The GitHub repository tmai110605/DurianLeafDisease contains a labelled image folder "Durian_Leaf_Diseases" with 5 categories: algal, allocaridara attack, blight, healthy, phomopsis. Examples follow, each with its label.

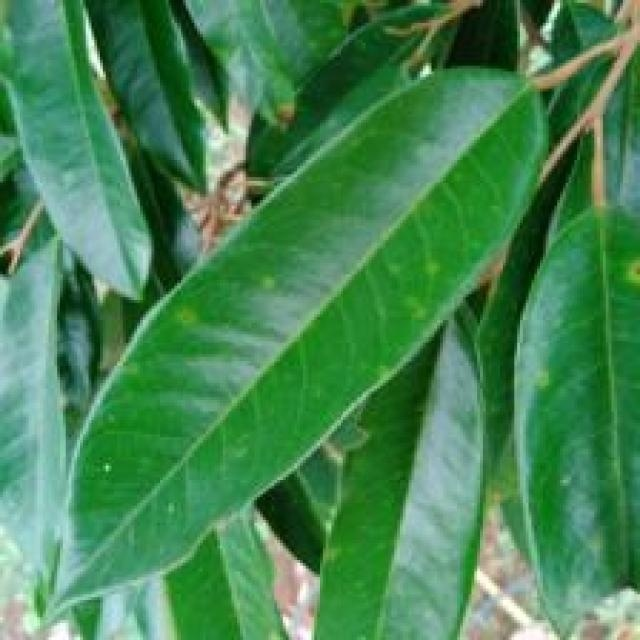
Label: phomopsis

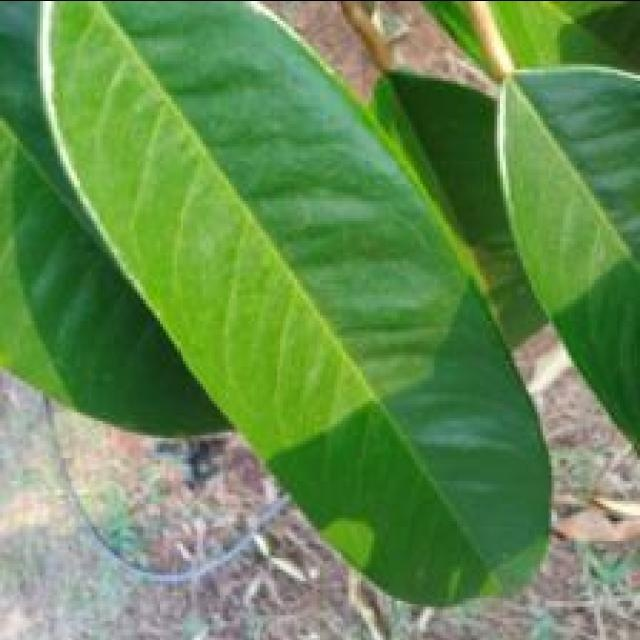
Label: healthy

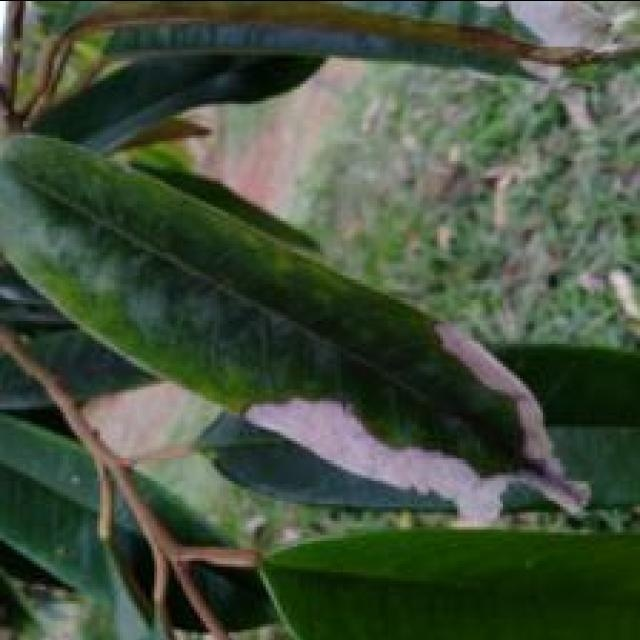
Label: blight

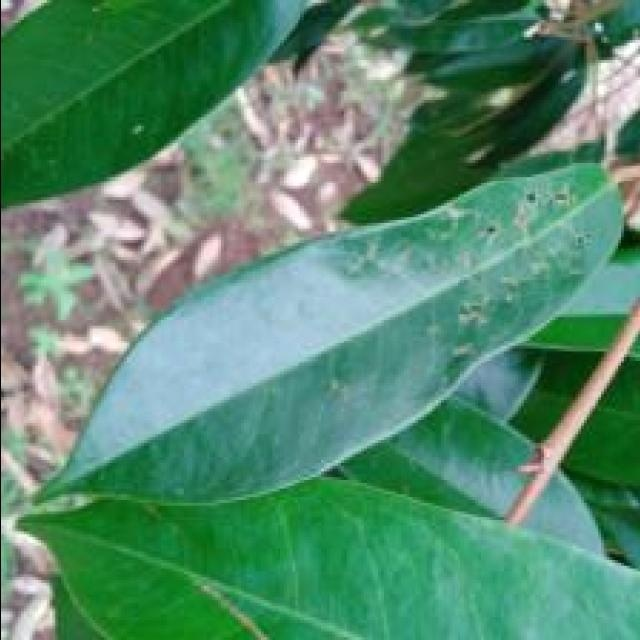
Label: allocaridara attack

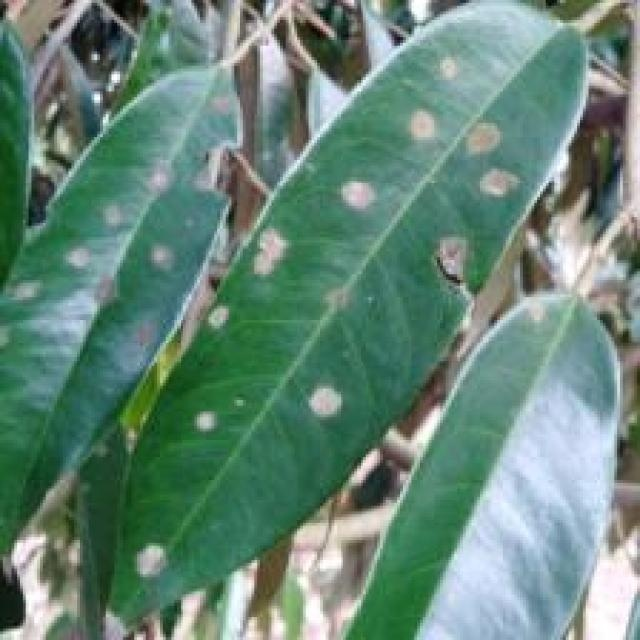
Label: algal

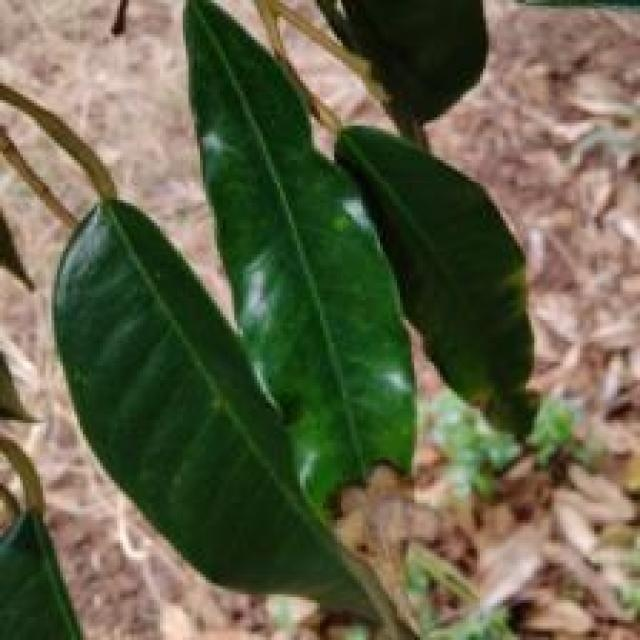
Label: blight
